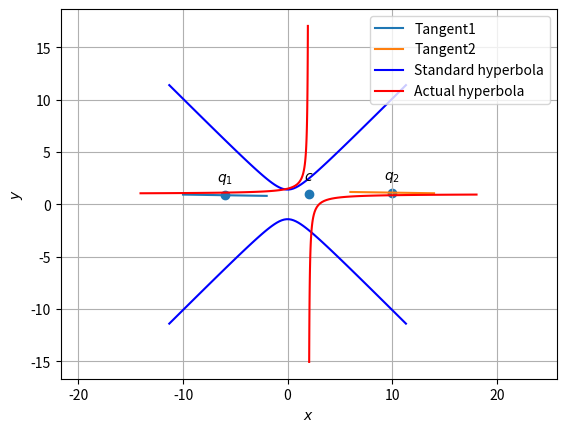

Recreate this plot in Python.
#Program to plot  the tangent of a hyperbola
#Code by GVV Sharma
#Released under GNU GPL
#August 9, 2020

import numpy as np
import matplotlib.pyplot as plt
from numpy import linalg as LA

import sys                                          #for path to external scripts
sys.path.insert(0, '/storage/emulated/0/tlc/school/ncert/linman/codes/CoordGeo')        #path to my scripts
#setting up plot
fig = plt.figure()
ax = fig.add_subplot(111, aspect='equal')
len = 100
y = np.linspace(-8,8,len)
#hyper parameters
V = 1/2*np.array(([0,1],[1,0]))
u = 1/2*np.array(([-1,-2]))
f = 1
Vinv = LA.inv(V)
#Eigenvalues and eigenvectors
D_vec,P = LA.eig(V)
D = np.diag(D_vec)
#print(D,P)
uconst = u.T@Vinv@u-f
a = np.sqrt(np.abs(uconst/D_vec[0]))
b = np.sqrt(np.abs(uconst/D_vec[1]))
#print(a,b)
#Generating the Standard Hyperbola
def hyper_gen(y):
	x = np.sqrt(1+y**2)
	return x
x = hyper_gen(y)
xStandardHyperLeft = np.vstack((-x,y))
xStandardHyperRight = np.vstack((x,y))

#Affine Parameters
c = -Vinv@u
#print(c)
R =  np.array(([0,1],[1,0]))
ParamMatrix = np.array(([a,0],[0,b]))

#Generating the eigen hyperbola
xeigenHyperLeft = R@ParamMatrix@xStandardHyperLeft
xeigenHyperRight = R@ParamMatrix@xStandardHyperRight

#Generating the actual hyperbola
xActualHyperLeft = P@ParamMatrix@R@xStandardHyperLeft+c[:,np.newaxis]
xActualHyperRight = P@ParamMatrix@R@xStandardHyperRight+c[:,np.newaxis]


#Hyperbola vertices
V1old = np.array([1,0])
V2old = -V1old

V1 = P@R@ParamMatrix@V1old+c
V2 = P@R@ParamMatrix@V2old+c
print(uconst)

#Tangent Analysis
m = np.array(([1,-0.015625]))
n = np.array(([-0.015625,-1]))
#print(n)
print(Vinv)
print(n.T)
kappa = np.sqrt(uconst/(n.T@Vinv@n))
q1=Vinv@(kappa*n-u)
q2=Vinv@(-kappa*n-u)
print(q1,q2)
print(kappa)
def line_dir_pt(m,A,k1,k2):
  len = 50
  dim = A.shape[0]
  x_AB = np.zeros((dim,len))
  lam_1 = np.linspace(k1,k2,len)
  for i in range(len):
    temp1 = A + lam_1[i]*m
    x_AB[:,i]= temp1.T
  return x_AB
#Generating the tangents
k1 = 4
k2 = -4
x_AB = line_dir_pt(m,q1,k1,k2)
x_BC = line_dir_pt(m,q2,k1,k2)

#Labeling the coordinates
hyper_coords = np.vstack((q1,q2,c)).T
plt.scatter(hyper_coords[0,:], hyper_coords[1,:])
vert_labels = ['$q_1$','$q_2$','$c$']
for i, txt in enumerate(vert_labels):
    plt.annotate(txt, # this is the text
                 (hyper_coords[0,i], hyper_coords[1,i]), # this is the point to label
                 textcoords="offset points", # how to position the text
                 xytext=(0,10), # distance from text to points (x,y)
                 ha='center') # horizontal alignment can be left, right or center


##Major and Minor Axes
#MajorStandard = np.array(([a,0]))
#MinorStandard = np.array(([0,b]))

#
##Plotting the standard hyperbola
#plt.plot(xStandardHyperLeft[0,:],xStandardHyperLeft[1,:],label='Standard hyperbola')
#plt.plot(xStandardHyperRight[0,:],xStandardHyperRight[1,:])

#Plotting all lines
plt.plot(x_AB[0,:],x_AB[1,:],label='Tangent1')
plt.plot(x_BC[0,:],x_BC[1,:],label='Tangent2')

#Plotting the eigen hyperbola
plt.plot(xeigenHyperLeft[0,:],xeigenHyperLeft[1,:],label='Standard hyperbola',color='b')
plt.plot(xeigenHyperRight[0,:],xeigenHyperRight[1,:],color='b')

#Plotting the actual hyperbola
plt.plot(xActualHyperLeft[0,:],xActualHyperLeft[1,:],label='Actual hyperbola',color='r')
plt.plot(xActualHyperRight[0,:],xActualHyperRight[1,:],color='r')
#
plt.xlabel('$x$')
plt.ylabel('$y$')
plt.legend(loc='best')
plt.grid() # minor
plt.axis('equal')


#else
plt.show()
